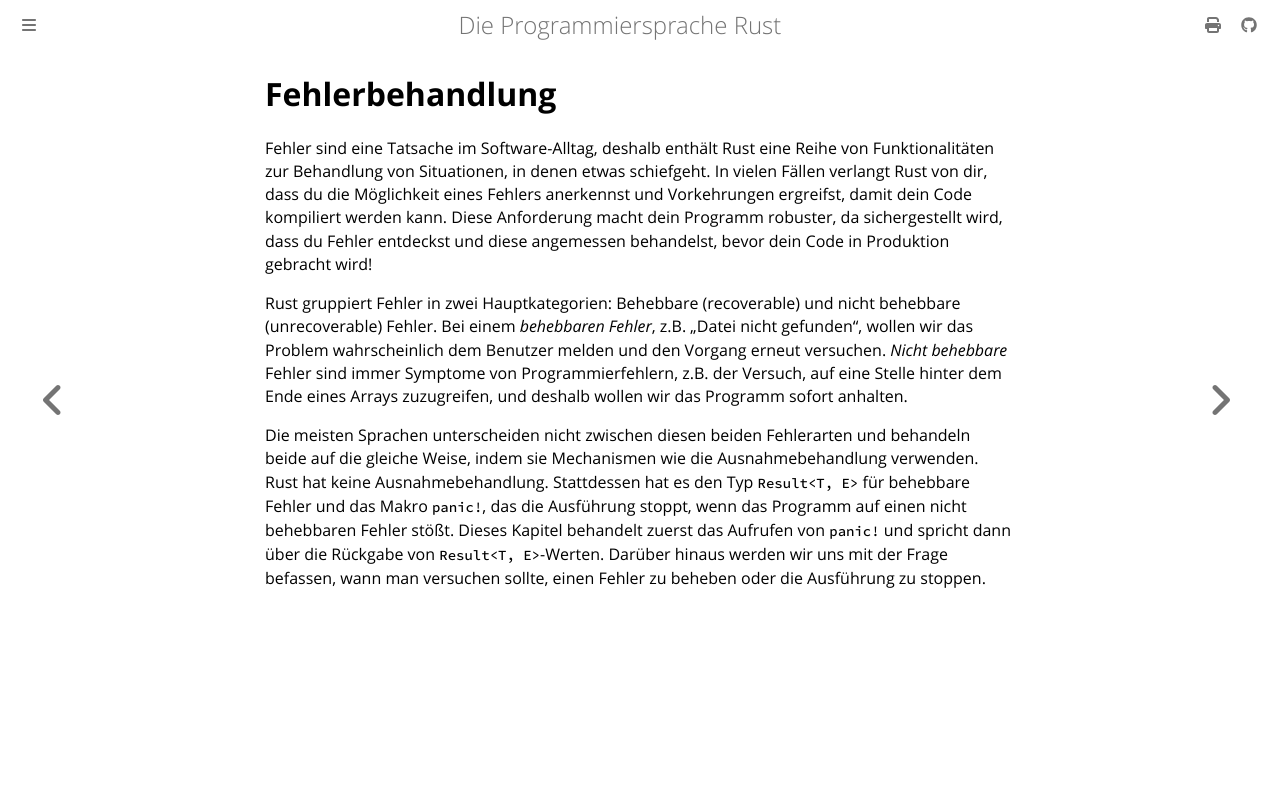

repository: rust-lang-de/rustbook-de · page: ch09-00-error-handling.html · generator: mdbook

# Fehlerbehandlung

Fehler sind eine Tatsache im Software-Alltag, deshalb enthält Rust eine Reihe von
Funktionalitäten zur Behandlung von Situationen, in denen etwas schiefgeht. In
vielen Fällen verlangt Rust von dir, dass du die Möglichkeit eines Fehlers
anerkennst und Vorkehrungen ergreifst, damit dein Code kompiliert werden kann.
Diese Anforderung macht dein Programm robuster, da sichergestellt wird, dass du
Fehler entdeckst und diese angemessen behandelst, bevor dein Code in Produktion
gebracht wird!

Rust gruppiert Fehler in zwei Hauptkategorien: Behebbare (recoverable) und
nicht behebbare (unrecoverable) Fehler. Bei einem _behebbaren Fehler_, z.B.
„Datei nicht gefunden“, wollen wir das Problem wahrscheinlich dem Benutzer
melden und den Vorgang erneut versuchen. _Nicht behebbare_ Fehler sind immer
Symptome von Programmierfehlern, z.B. der Versuch, auf eine Stelle hinter dem
Ende eines Arrays zuzugreifen, und deshalb wollen wir das Programm sofort
anhalten.

Die meisten Sprachen unterscheiden nicht zwischen diesen beiden Fehlerarten und
behandeln beide auf die gleiche Weise, indem sie Mechanismen wie die
Ausnahmebehandlung verwenden. Rust hat keine Ausnahmebehandlung. Stattdessen
hat es den Typ `Result<T, E>` für behebbare Fehler und das Makro `panic!`, das
die Ausführung stoppt, wenn das Programm auf einen nicht behebbaren Fehler
stößt. Dieses Kapitel behandelt zuerst das Aufrufen von `panic!` und spricht
dann über die Rückgabe von `Result<T, E>`-Werten. Darüber hinaus werden wir
uns mit der Frage befassen, wann man versuchen sollte, einen Fehler zu beheben
oder die Ausführung zu stoppen.
